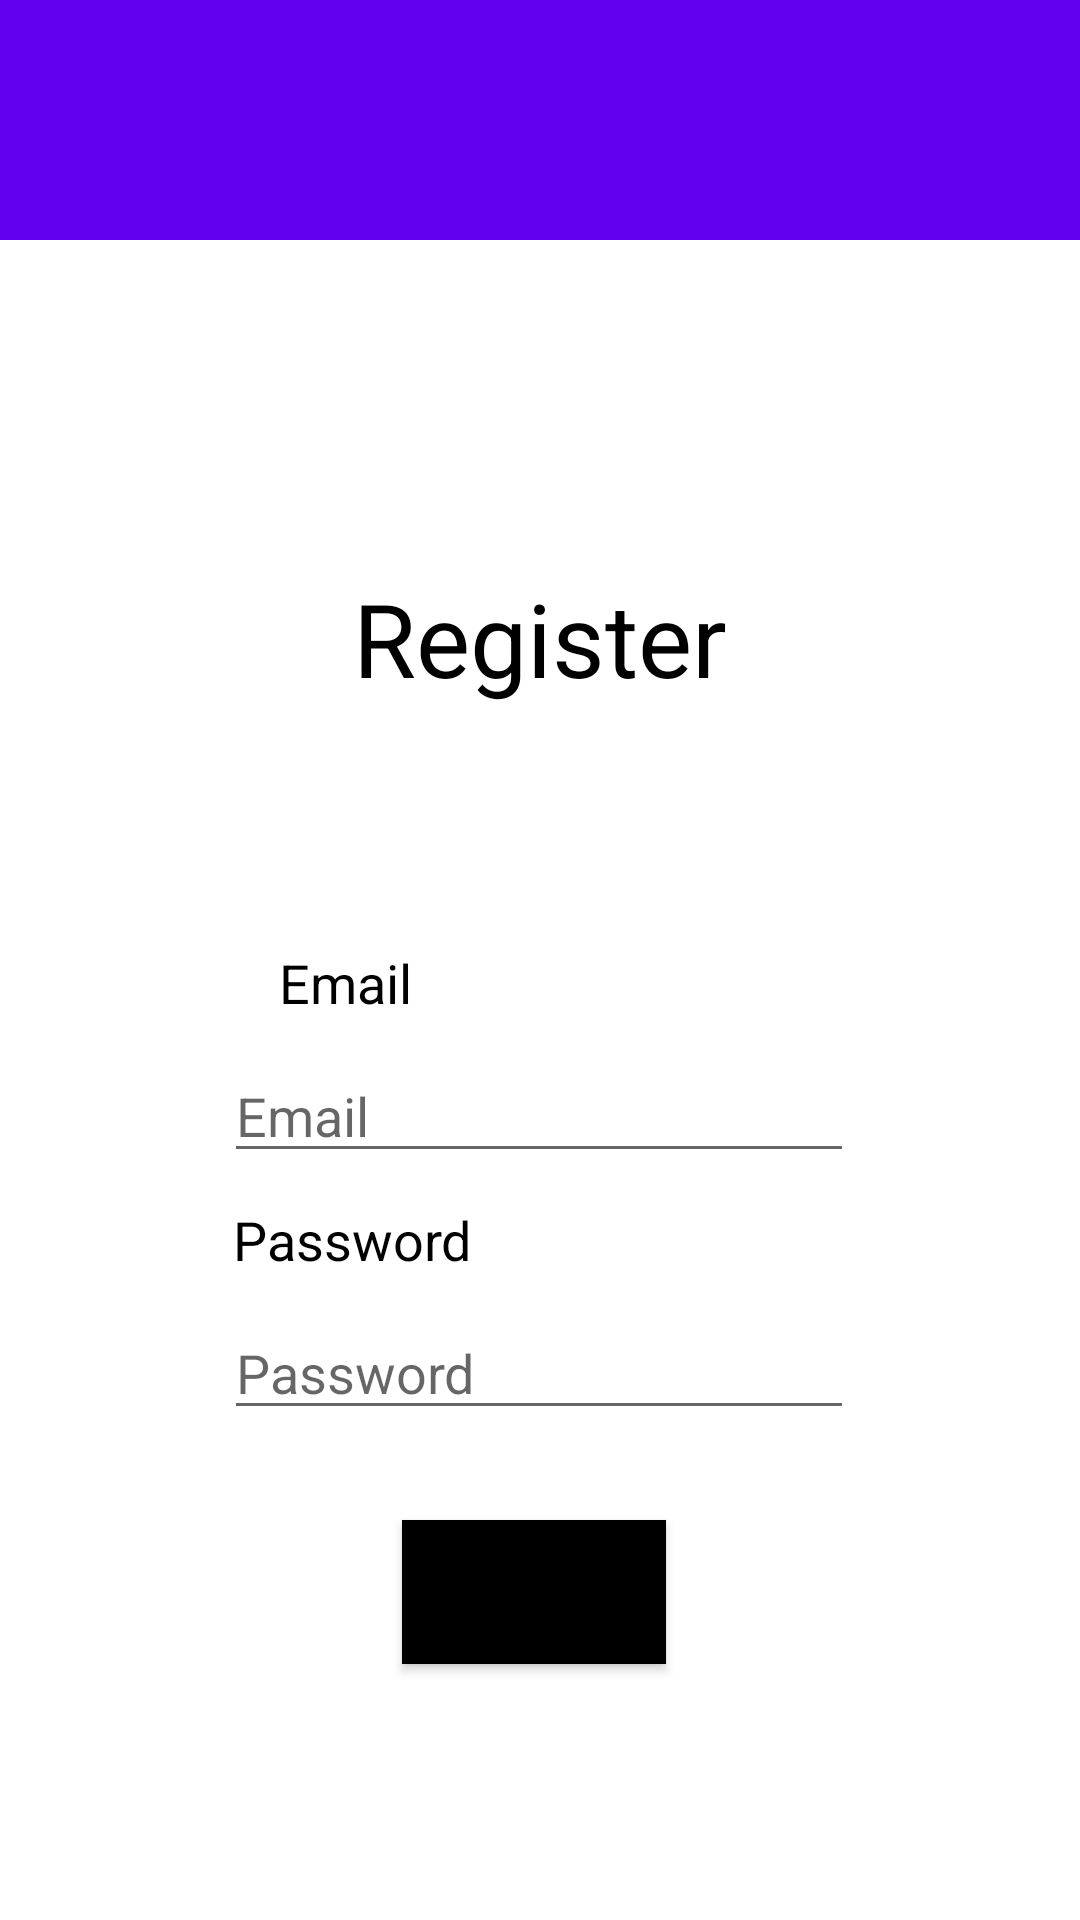

Write the Android layout XML for this screen, with the resource values it uses.
<!-- AndroidManifest.xml: application theme Theme.OPSC7312_POE -->
<!-- res/layout/activity_user_register.xml -->
<?xml version="1.0" encoding="utf-8"?>
<androidx.constraintlayout.widget.ConstraintLayout xmlns:android="http://schemas.android.com/apk/res/android"
    xmlns:app="http://schemas.android.com/apk/res-auto"
    xmlns:tools="http://schemas.android.com/tools"
    android:layout_width="match_parent"
    android:layout_height="match_parent"
    tools:context=".UserRegister">

    <TextView
        android:id="@+id/txtRegister"
        android:layout_width="wrap_content"
        android:layout_height="wrap_content"
        android:layout_marginStart="164dp"
        android:layout_marginTop="110dp"
        android:layout_marginEnd="164dp"
        android:text="Register"
        android:textAlignment="center"
        android:textColor="#000000"
        android:textSize="34sp"
        app:layout_constraintEnd_toEndOf="parent"
        app:layout_constraintStart_toStartOf="parent"
        app:layout_constraintTop_toBottomOf="@+id/toolbar2" />

    <EditText
        android:id="@+id/edtRegPass"
        android:layout_width="wrap_content"
        android:layout_height="wrap_content"
        android:layout_marginStart="100dp"
        android:layout_marginTop="10dp"
        android:layout_marginEnd="101dp"
        android:ems="10"
        android:hint="Password"
        android:inputType="textPassword"
        app:layout_constraintEnd_toEndOf="parent"
        app:layout_constraintStart_toStartOf="parent"
        app:layout_constraintTop_toBottomOf="@+id/txtPass" />

    <EditText
        android:id="@+id/edtRegEmail"
        android:layout_width="wrap_content"
        android:layout_height="wrap_content"
        android:layout_marginStart="100dp"
        android:layout_marginTop="10dp"
        android:layout_marginEnd="101dp"
        android:ems="10"
        android:hint="Email"
        android:inputType="textEmailAddress"
        app:layout_constraintEnd_toEndOf="parent"
        app:layout_constraintStart_toStartOf="parent"
        app:layout_constraintTop_toBottomOf="@+id/txtRegUser" />

    <TextView
        android:id="@+id/txtRegUser"
        android:layout_width="wrap_content"
        android:layout_height="wrap_content"
        android:layout_marginStart="103dp"
        android:layout_marginTop="80dp"
        android:layout_marginEnd="233dp"
        android:text="Email"
        android:textColor="#000000"
        android:textSize="18sp"
        app:layout_constraintEnd_toEndOf="parent"
        app:layout_constraintStart_toStartOf="parent"
        app:layout_constraintTop_toBottomOf="@+id/txtRegister" />

    <TextView
        android:id="@+id/txtPass"
        android:layout_width="wrap_content"
        android:layout_height="wrap_content"
        android:layout_marginStart="103dp"
        android:layout_marginTop="10dp"
        android:layout_marginEnd="228dp"
        android:text="Password"
        android:textColor="#000000"
        android:textSize="18sp"
        app:layout_constraintEnd_toEndOf="parent"
        app:layout_constraintStart_toStartOf="parent"
        app:layout_constraintTop_toBottomOf="@+id/edtRegEmail" />

    <Button
        android:id="@+id/btnRegister"
        android:layout_width="wrap_content"
        android:layout_height="wrap_content"
        android:layout_marginStart="159dp"
        android:layout_marginTop="30dp"
        android:layout_marginEnd="163dp"
        android:background="@color/black"
        android:text="Register"
        android:textSize="16sp"
        app:layout_constraintEnd_toEndOf="parent"
        app:layout_constraintStart_toStartOf="parent"
        app:layout_constraintTop_toBottomOf="@+id/edtRegPass" />

    <androidx.appcompat.widget.Toolbar
        android:id="@+id/toolbar2"
        android:layout_width="0dp"
        android:layout_height="80dp"
        android:background="?attr/colorPrimary"
        android:minHeight="?attr/actionBarSize"
        android:theme="?attr/actionBarTheme"
        app:layout_constraintEnd_toEndOf="parent"
        app:layout_constraintStart_toStartOf="parent"
        app:layout_constraintTop_toTopOf="parent" />
</androidx.constraintlayout.widget.ConstraintLayout>
<!-- resources referenced by this layout -->
<resources>
  <style name="Theme.OPSC7312_POE" parent="Theme.MaterialComponents.DayNight.NoActionBar">
          
          <item name="colorPrimary">@color/purple_500</item>
          <item name="colorPrimaryVariant">@color/purple_700</item>
          <item name="colorOnPrimary">@color/white</item>
          
          <item name="colorSecondary">@color/teal_200</item>
          <item name="colorSecondaryVariant">@color/teal_700</item>
          <item name="colorOnSecondary">@color/black</item>
          
          <item name="android:statusBarColor" tools:targetApi="l">?attr/colorPrimaryVariant</item>
          
      </style>
  <!-- not gathered from this repository: default colours our renderer supplied (Android Studio template values) -->
  <color name="purple_500">#FF6200EE</color>
  <color name="purple_700">#FF3700B3</color>
  <color name="teal_200">#FF03DAC5</color>
  <color name="teal_700">#FF018786</color>
  <color name="black">#FF000000</color>
  <color name="white">#FFFFFFFF</color>
</resources>
